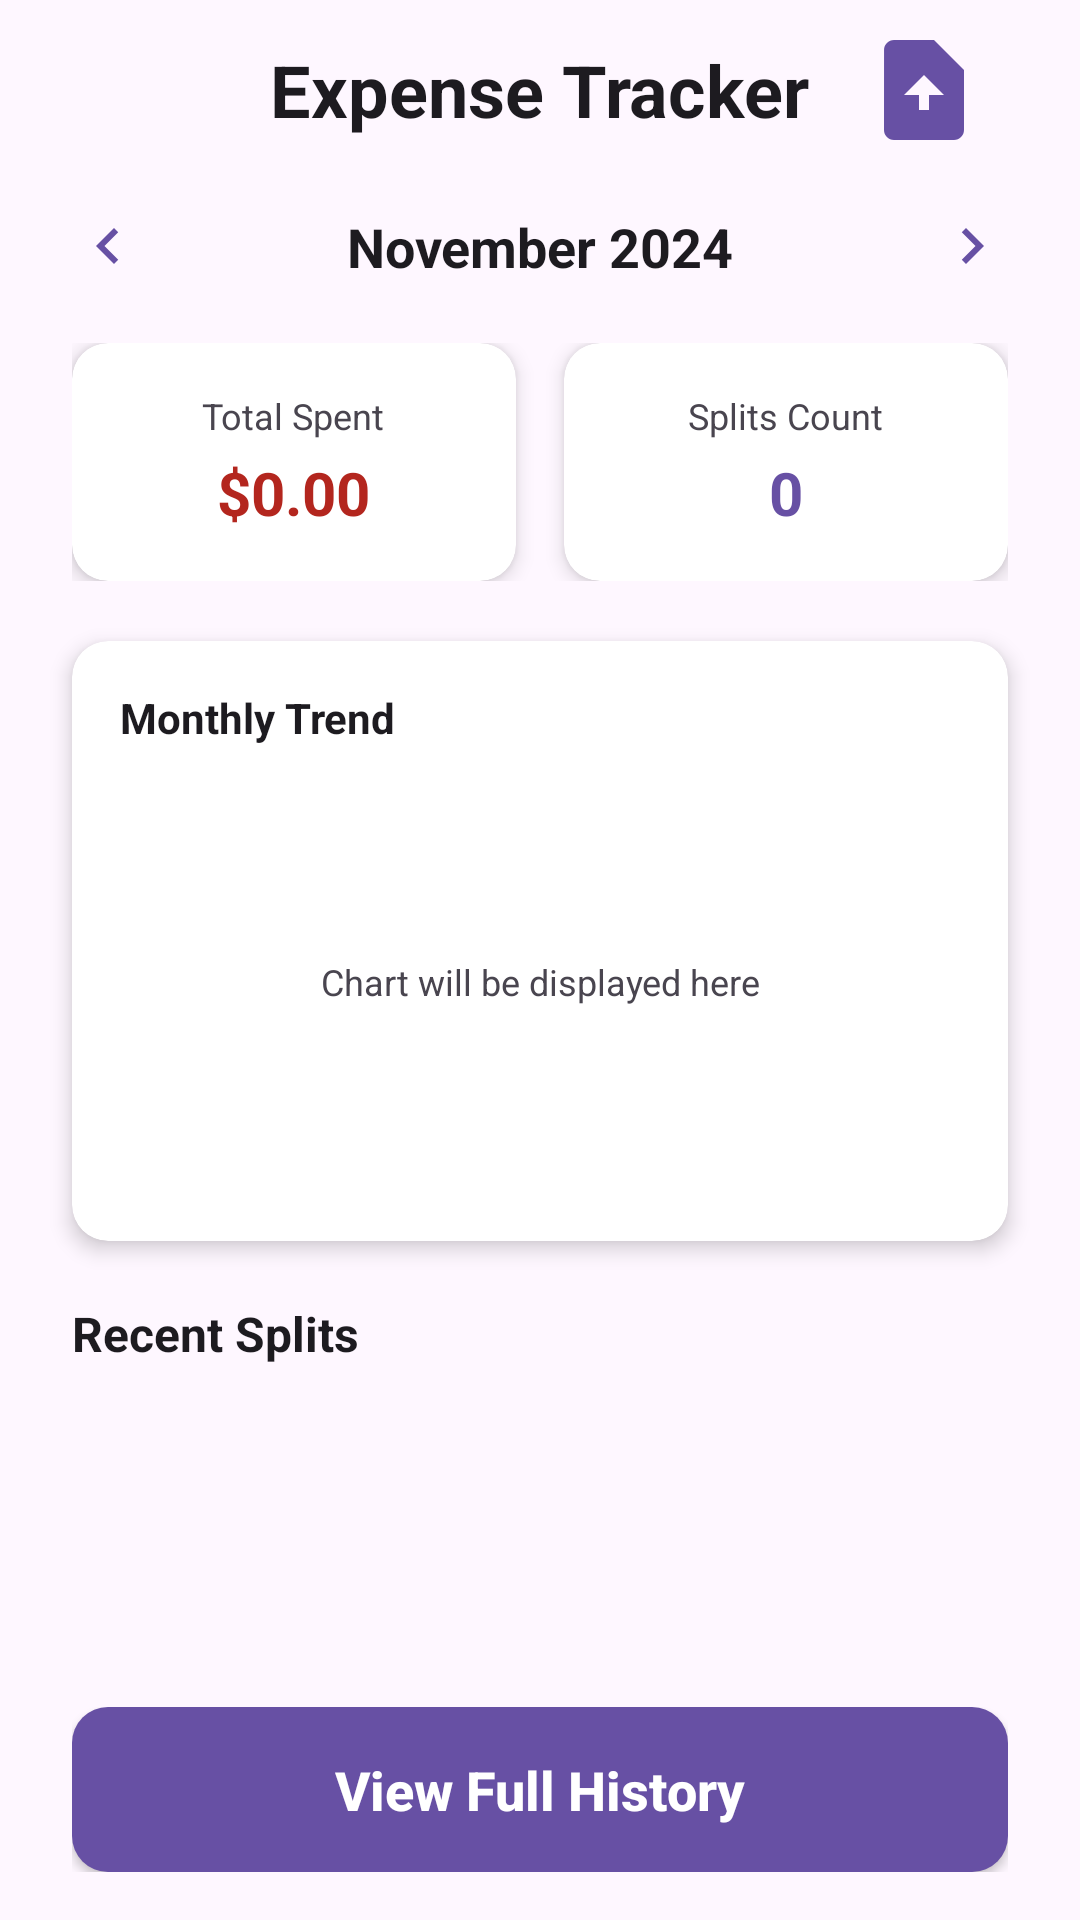

This screen was rendered from an Android layout file. Write that file and the resources it references.
<!-- AndroidManifest.xml: application theme Theme.BilSplit -->
<!-- res/layout/activity_expense_tracker.xml -->
<?xml version="1.0" encoding="utf-8"?>
<androidx.constraintlayout.widget.ConstraintLayout xmlns:android="http://schemas.android.com/apk/res/android"
    xmlns:app="http://schemas.android.com/apk/res-auto"
    android:id="@+id/main"
    android:layout_width="match_parent"
    android:layout_height="match_parent"
    android:background="?attr/colorSurface"
    android:fitsSystemWindows="true">

    
    <RelativeLayout
        android:id="@+id/headerSection"
        android:layout_width="match_parent"
        android:layout_height="wrap_content"
        android:layout_marginStart="24dp"
        android:layout_marginEnd="24dp"
        android:layout_marginTop="10dp"
        app:layout_constraintTop_toTopOf="parent">

        <ImageView
            android:id="@+id/btnBack"
            android:layout_width="32dp"
            android:layout_height="32dp"
            android:layout_alignParentStart="true"
            android:layout_centerVertical="true"
            android:src="@drawable/ic_arrow_back"
            android:background="?attr/selectableItemBackgroundBorderless"
            android:contentDescription="Back"
            app:tint="?attr/colorOnSurface" />

        <TextView
            android:layout_width="wrap_content"
            android:layout_height="wrap_content"
            android:text="Expense Tracker"
            android:textSize="24sp"
            android:textStyle="bold"
            android:textColor="?attr/colorOnSurface"
            android:layout_centerHorizontal="true"
            android:layout_centerVertical="true"/>

        <ImageView
            android:id="@+id/btnExport"
            android:layout_width="40dp"
            android:layout_height="40dp"
            android:layout_alignParentEnd="true"
            android:layout_centerVertical="true"
            android:layout_marginEnd="8dp"
            android:src="@drawable/ic_export"
            android:background="?attr/selectableItemBackgroundBorderless"
            android:contentDescription="Export"
            android:clickable="true"
            android:focusable="true"
            app:tint="?attr/colorPrimary" />
    </RelativeLayout>

    
    <LinearLayout
        android:id="@+id/layoutMonthSelector"
        android:layout_width="match_parent"
        android:layout_height="wrap_content"
        android:orientation="horizontal"
        android:layout_marginStart="24dp"
        android:layout_marginEnd="24dp"
        android:layout_marginTop="20dp"
        android:gravity="center_vertical"
        app:layout_constraintTop_toBottomOf="@id/headerSection">

        <ImageView
            android:id="@+id/btnPreviousMonth"
            android:layout_width="24dp"
            android:layout_height="24dp"
            android:src="@drawable/ic_chevron_left"
            android:background="?attr/selectableItemBackgroundBorderless"
            android:contentDescription="Previous"
            app:tint="?attr/colorPrimary" />

        <TextView
            android:id="@+id/tvCurrentMonth"
            android:layout_width="0dp"
            android:layout_height="wrap_content"
            android:layout_weight="1"
            android:text="November 2024"
            android:textSize="18sp"
            android:textStyle="bold"
            android:textColor="?attr/colorOnSurface"
            android:gravity="center"/>

        <ImageView
            android:id="@+id/btnNextMonth"
            android:layout_width="24dp"
            android:layout_height="24dp"
            android:src="@drawable/ic_chevron_right"
            android:background="?attr/selectableItemBackgroundBorderless"
            android:contentDescription="Next"
            app:tint="?attr/colorPrimary" />
    </LinearLayout>

    
    <LinearLayout
        android:id="@+id/layoutSummary"
        android:layout_width="match_parent"
        android:layout_height="wrap_content"
        android:orientation="horizontal"
        android:layout_marginStart="24dp"
        android:layout_marginEnd="24dp"
        android:layout_marginTop="20dp"
        app:layout_constraintTop_toBottomOf="@id/layoutMonthSelector">

        
        <androidx.cardview.widget.CardView
            android:layout_width="0dp"
            android:layout_height="wrap_content"
            android:layout_weight="1"
            android:layout_marginEnd="8dp"
            app:cardCornerRadius="12dp"
            app:cardElevation="4dp"
            android:background="?attr/colorSurface">

            <LinearLayout
                android:layout_width="match_parent"
                android:layout_height="wrap_content"
                android:orientation="vertical"
                android:padding="16dp"
                android:gravity="center">

                <TextView
                    android:layout_width="wrap_content"
                    android:layout_height="wrap_content"
                    android:text="Total Spent"
                    android:textSize="12sp"
                    android:textColor="?attr/colorOnSurfaceVariant"/>

                <TextView
                    android:id="@+id/tvTotalSpent"
                    android:layout_width="wrap_content"
                    android:layout_height="wrap_content"
                    android:text="$0.00"
                    android:textSize="20sp"
                    android:textStyle="bold"
                    android:textColor="?attr/colorError"
                    android:layout_marginTop="4dp"/>
            </LinearLayout>
        </androidx.cardview.widget.CardView>

        
        <androidx.cardview.widget.CardView
            android:layout_width="0dp"
            android:layout_height="wrap_content"
            android:layout_weight="1"
            android:layout_marginStart="8dp"
            app:cardCornerRadius="12dp"
            app:cardElevation="4dp"
            android:background="?attr/colorSurface">

            <LinearLayout
                android:layout_width="match_parent"
                android:layout_height="wrap_content"
                android:orientation="vertical"
                android:padding="16dp"
                android:gravity="center">

                <TextView
                    android:layout_width="wrap_content"
                    android:layout_height="wrap_content"
                    android:text="Splits Count"
                    android:textSize="12sp"
                    android:textColor="?attr/colorOnSurfaceVariant"/>

                <TextView
                    android:id="@+id/tvSplitCount"
                    android:layout_width="wrap_content"
                    android:layout_height="wrap_content"
                    android:text="0"
                    android:textSize="20sp"
                    android:textStyle="bold"
                    android:textColor="?attr/colorPrimary"
                    android:layout_marginTop="4dp"/>
            </LinearLayout>
        </androidx.cardview.widget.CardView>
    </LinearLayout>

    
    <androidx.cardview.widget.CardView
        android:id="@+id/cardChart"
        android:layout_width="match_parent"
        android:layout_height="200dp"
        android:layout_marginStart="24dp"
        android:layout_marginEnd="24dp"
        android:layout_marginTop="20dp"
        app:cardCornerRadius="12dp"
        app:cardElevation="4dp"
        app:layout_constraintTop_toBottomOf="@id/layoutSummary">

        <LinearLayout
            android:layout_width="match_parent"
            android:layout_height="match_parent"
            android:orientation="vertical"
            android:padding="16dp">

            <TextView
                android:layout_width="wrap_content"
                android:layout_height="wrap_content"
                android:text="Monthly Trend"
                android:textSize="14sp"
                android:textStyle="bold"
                android:textColor="?attr/colorOnSurface"/>

            <TextView
                android:id="@+id/tvChartPlaceholder"
                android:layout_width="match_parent"
                android:layout_height="0dp"
                android:layout_weight="1"
                android:text="Chart will be displayed here"
                android:textSize="12sp"
                android:textColor="?attr/colorOnSurfaceVariant"
                android:gravity="center"
                android:layout_marginTop="8dp"/>
        </LinearLayout>
    </androidx.cardview.widget.CardView>

    
    <LinearLayout
        android:id="@+id/layoutHistory"
        android:layout_width="match_parent"
        android:layout_height="0dp"
        android:orientation="vertical"
        android:layout_marginStart="24dp"
        android:layout_marginEnd="24dp"
        android:layout_marginTop="20dp"
        app:layout_constraintTop_toBottomOf="@id/cardChart"
        app:layout_constraintBottom_toTopOf="@id/layoutActions">

        <TextView
            android:layout_width="wrap_content"
            android:layout_height="wrap_content"
            android:text="Recent Splits"
            android:textSize="16sp"
            android:textStyle="bold"
            android:textColor="?attr/colorOnSurface"/>

        <androidx.recyclerview.widget.RecyclerView
            android:id="@+id/rvExpenseHistory"
            android:layout_width="match_parent"
            android:layout_height="0dp"
            android:layout_weight="1"
            android:layout_marginTop="12dp"
            android:nestedScrollingEnabled="false"/>
    </LinearLayout>

    
    <LinearLayout
        android:id="@+id/layoutActions"
        android:layout_width="match_parent"
        android:layout_height="wrap_content"
        android:orientation="vertical"
        android:layout_marginStart="24dp"
        android:layout_marginEnd="24dp"
        android:layout_marginBottom="16dp"
        app:layout_constraintBottom_toBottomOf="parent">

        <androidx.appcompat.widget.AppCompatButton
            android:id="@+id/btnViewAllHistory"
            android:layout_width="match_parent"
            android:layout_height="55dp"
            android:text="View Full History"
            android:textAllCaps="false"
            android:textSize="18sp"
            android:textStyle="bold"
            android:textColor="?attr/colorOnPrimary"
            android:background="@drawable/btn_ripple_green"
            android:clickable="true"
            android:focusable="true"/>

    </LinearLayout>

</androidx.constraintlayout.widget.ConstraintLayout>
<!-- resources referenced by this layout -->
<resources>
  <!-- drawable btn_ripple_green (drawable) -->
  <?xml version="1.0" encoding="utf-8"?>
  <ripple xmlns:android="http://schemas.android.com/apk/res/android"
      android:color="#33FFFFFF"> <item android:drawable="@drawable/btn_filled_green" />
  
  </ripple>
  <!-- drawable ic_chevron_left (drawable) -->
  <vector xmlns:android="http://schemas.android.com/apk/res/android"
      android:width="24dp"
      android:height="24dp"
      android:viewportWidth="24"
      android:viewportHeight="24"
      android:tint="?attr/colorOnSurface">
      <path
          android:fillColor="@android:color/white"
          android:pathData="M15.41,7.41L14,6l-6,6 6,6 1.41,-1.41L10.83,12z"/>
  </vector>
  <!-- drawable ic_chevron_right (drawable) -->
  <vector xmlns:android="http://schemas.android.com/apk/res/android"
      android:width="24dp"
      android:height="24dp"
      android:viewportWidth="24"
      android:viewportHeight="24"
      android:tint="?attr/colorOnSurface">
      <path
          android:fillColor="@android:color/white"
          android:pathData="M10,6L8.59,7.41 13.17,12l-4.58,4.59L10,18l6,-6z"/>
  </vector>
  <!-- drawable ic_export (drawable) -->
  <vector xmlns:android="http://schemas.android.com/apk/res/android"
      android:width="24dp"
      android:height="24dp"
      android:viewportWidth="24"
      android:viewportHeight="24"
      android:tint="?attr/colorPrimary">
      <path
          android:fillColor="@android:color/white"
          android:pathData="M14,2L6,2c-1.1,0 -1.99,0.9 -1.99,2L4,20c0,1.1 0.89,2 1.99,2L18,22c1.1,0 2,-0.9 2,-2L20,8l-6,-6zM16,13h-3v3h-2v-3L8,13l4,-4 4,4zM16,9L16,7l-2,0L14,9h2z"/>
  </vector>
  <style name="Theme.BilSplit" parent="Base.Theme.BilSplit" />
  <!-- drawable btn_filled_green (drawable) -->
  <?xml version="1.0" encoding="utf-8"?>
  <shape xmlns:android="http://schemas.android.com/apk/res/android">
      <solid android:color="?attr/colorPrimary"/>
      <corners android:radius="12dp"/>
  </shape>
  <style name="Base.Theme.BilSplit" parent="Theme.Material3.DayNight.NoActionBar">
      </style>
</resources>
